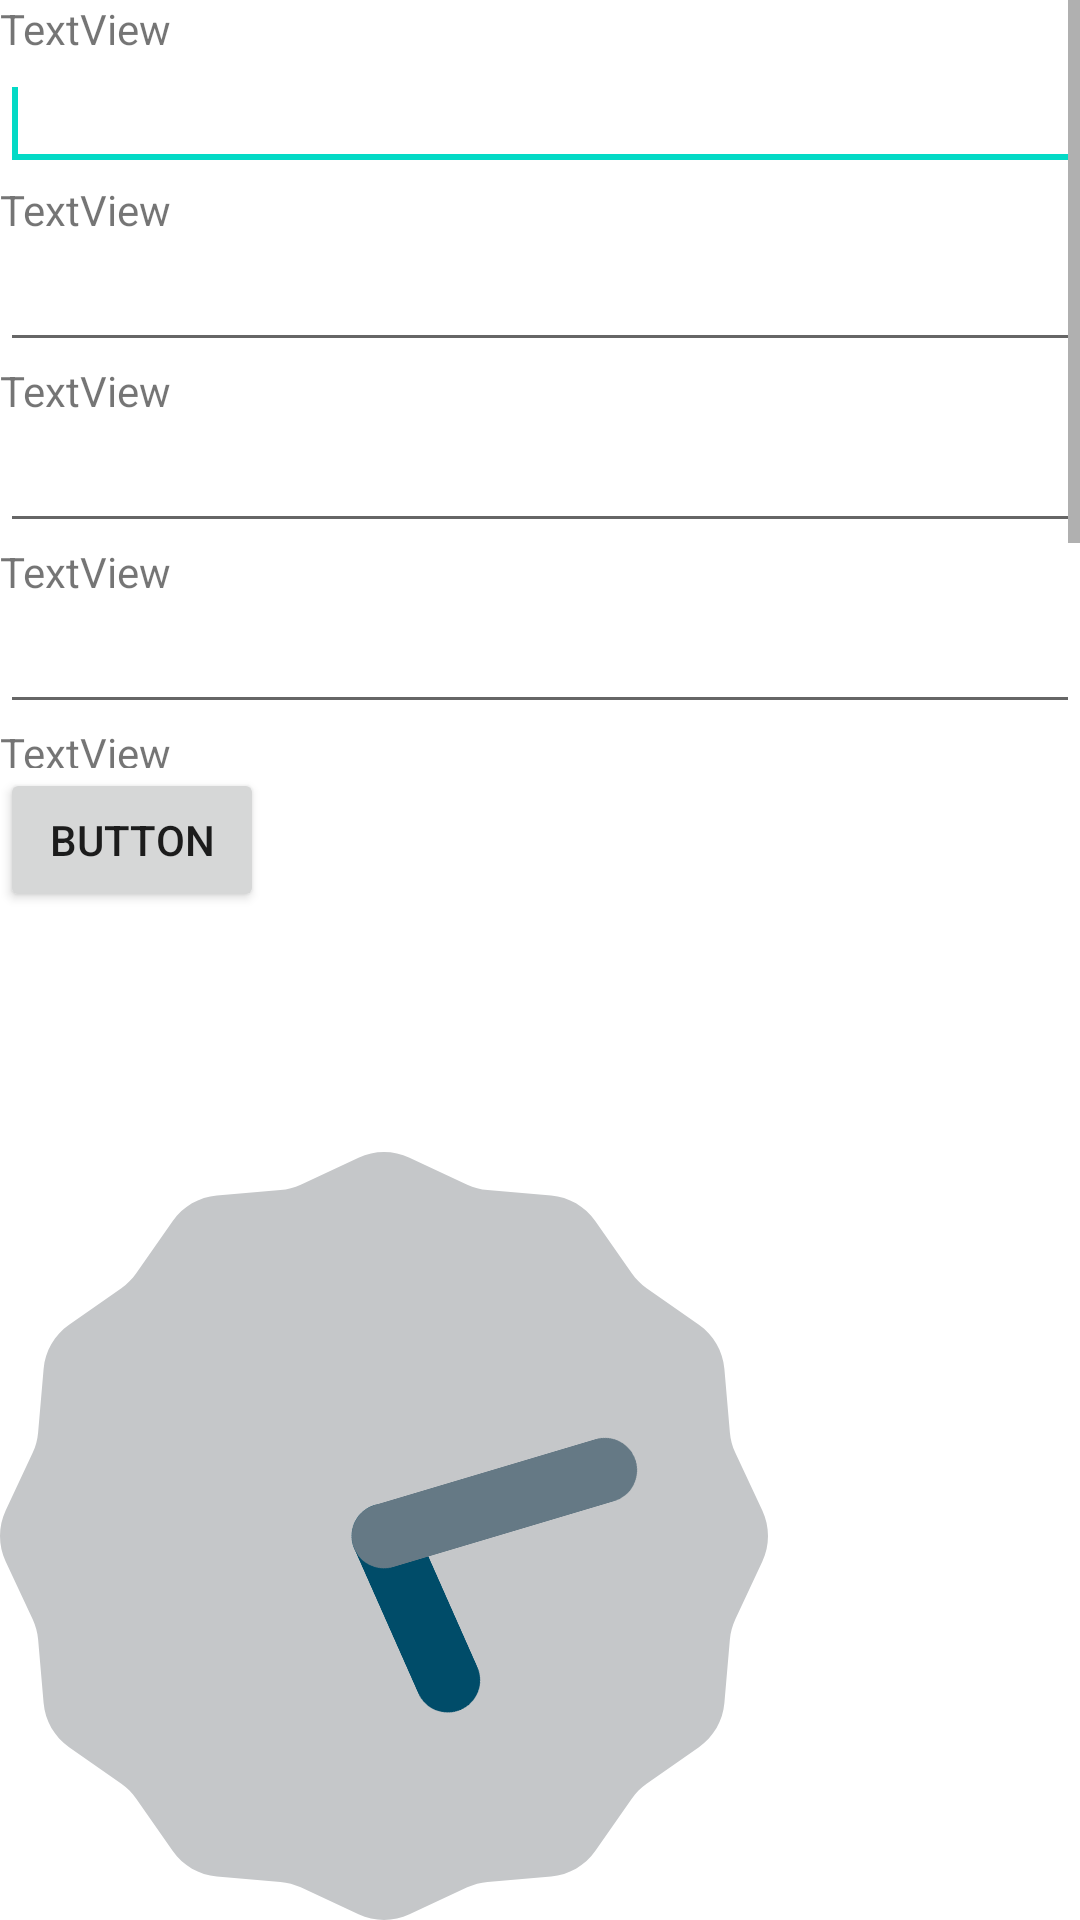

This screen was rendered from an Android layout file. Write that file and the resources it references.
<!-- AndroidManifest.xml: fallback theme Theme.MaterialComponents.DayNight.NoActionBar -->
<!-- res/layout/email.xml -->
<?xml version="1.0" encoding="utf-8"?>
<LinearLayout xmlns:android="http://schemas.android.com/apk/res/android"
    android:layout_width="match_parent"
    android:layout_height="match_parent"
    android:orientation="vertical" 
    android:weightSum="100">
    
	<ScrollView 
	    android:layout_width="fill_parent"
	    android:layout_height="fill_parent"
	    android:layout_weight="30" >
    
    <LinearLayout 
        android:orientation="vertical"
        android:layout_width="match_parent"
        android:layout_height="match_parent">
    <TextView
        android:id="@+id/textView1"
        android:layout_width="wrap_content"
        android:layout_height="wrap_content"
        android:text="TextView" />

    <EditText
        android:id="@+id/editText1"
        android:layout_width="match_parent"
        android:layout_height="wrap_content"
        android:ems="10" >

        <requestFocus />
    </EditText>

    <TextView
        android:id="@+id/textView2"
        android:layout_width="wrap_content"
        android:layout_height="wrap_content"
        android:text="TextView" />

    <EditText
        android:id="@+id/editText2"
        android:layout_width="match_parent"
        android:layout_height="wrap_content"
        android:ems="10" />

    <TextView
        android:id="@+id/textView3"
        android:layout_width="wrap_content"
        android:layout_height="wrap_content"
        android:text="TextView" />

    <EditText
        android:id="@+id/editText3"
        android:layout_width="match_parent"
        android:layout_height="wrap_content"
        android:ems="10" />

    <TextView
        android:id="@+id/textView4"
        android:layout_width="wrap_content"
        android:layout_height="wrap_content"
        android:text="TextView" />

    <EditText
        android:id="@+id/editText4"
        android:layout_width="match_parent"
        android:layout_height="wrap_content"
        android:ems="10" />

    <TextView
        android:id="@+id/textView5"
        android:layout_width="wrap_content"
        android:layout_height="wrap_content"
        android:text="TextView" />

    <EditText
        android:id="@+id/editText5"
        android:layout_width="match_parent"
        android:layout_height="wrap_content"
        android:ems="10" />

    <TextView
        android:id="@+id/textView6"
        android:layout_width="wrap_content"
        android:layout_height="wrap_content"
        android:text="TextView" />

    <EditText
        android:id="@+id/editText6"
        android:layout_width="match_parent"
        android:layout_height="wrap_content"
        android:ems="10" />
	</LinearLayout>
</ScrollView>
    
	<LinearLayout 
        android:orientation="vertical"
        android:layout_width="match_parent"
        android:layout_height="fill_parent"
        android:layout_weight="40">
	    <Button
	        android:id="@+id/button1"
	        android:layout_width="wrap_content"
	        android:layout_height="wrap_content"
	        android:text="Button" />
	</LinearLayout>

    <LinearLayout 
        android:orientation="vertical"
        android:layout_width="match_parent"
        android:layout_height="fill_parent"
        android:layout_weight="30">
	    <AnalogClock
	        android:id="@+id/analogClock1"
	        android:layout_width="wrap_content"
	        android:layout_height="wrap_content" />
	</LinearLayout>
    
</LinearLayout>
<!-- resources referenced by this layout -->
<resources>

</resources>
